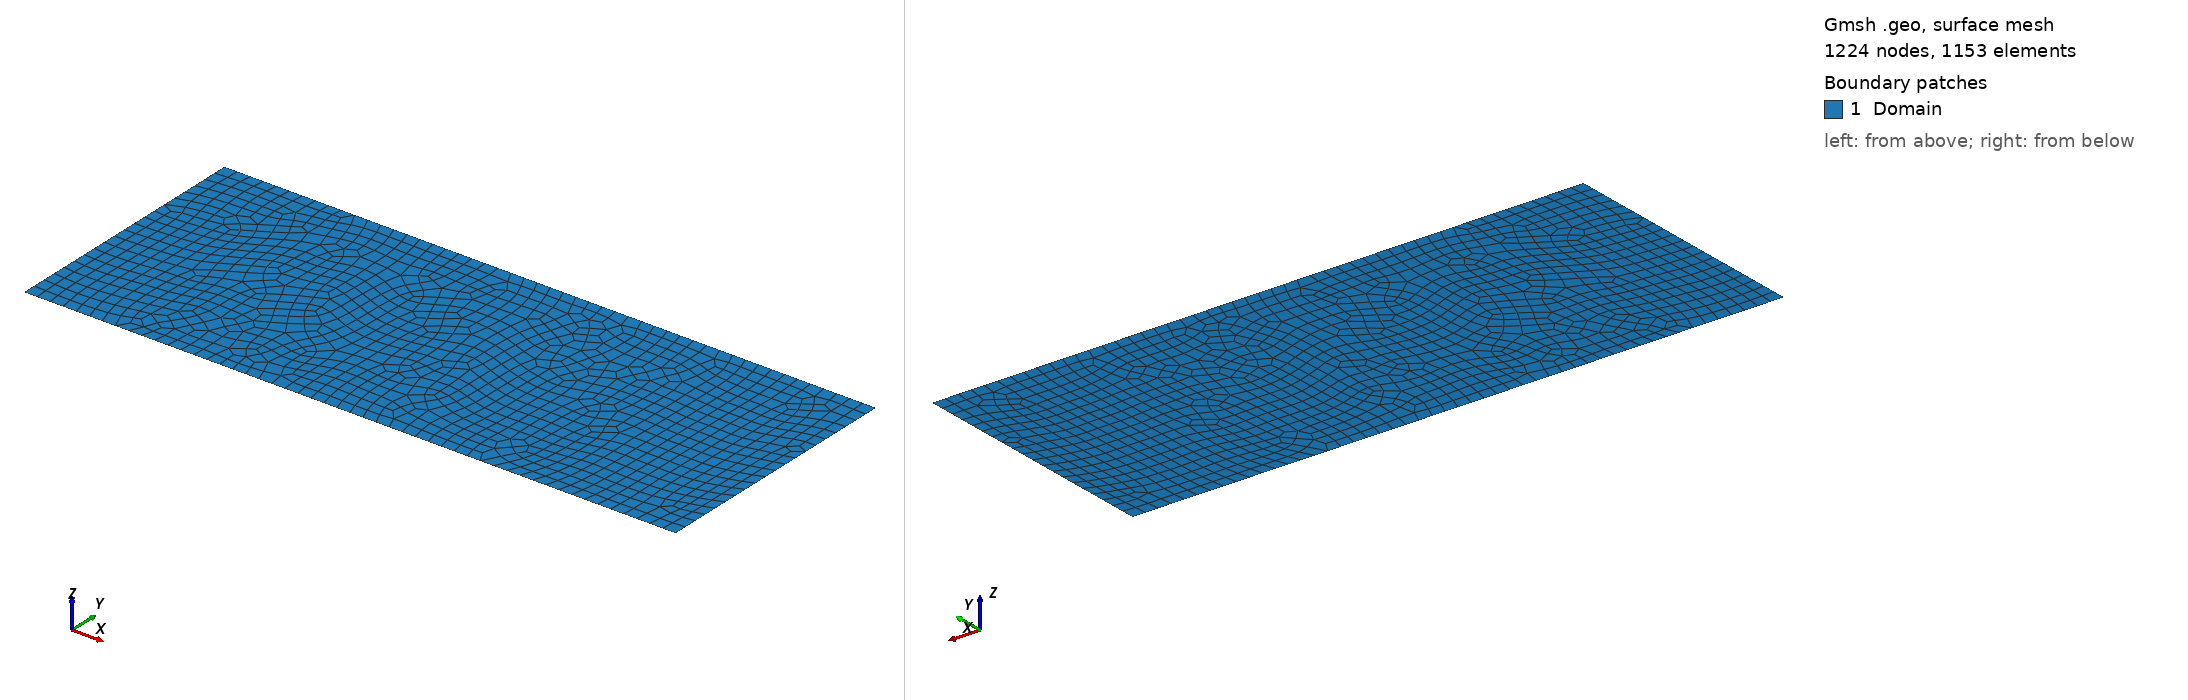

Gmsh geometry script, surface-meshed: 1224 nodes, 1153 surface elements. Boundary patches (legend numbers): 1 Domain. Left view from above one corner, right view from below the opposite corner. Legend entries are the model's physical surfaces. The drawing asked Gmsh for element sizes between 1% and 20% of the model's largest extent; the script's own settings can give other sizes.

=== insChannelQuad2D.geo (drawn) ===
r = DefineNumber[ 0.1];
xmin = DefineNumber[ 0.0];
xmax = DefineNumber[ 5.0];
ymin = DefineNumber[-1.0];
ymax = DefineNumber[ 1.0];

Point(1) = {xmin, ymin, 0.0, r};
Point(2) = {xmax, ymin, 0.0, r};
Point(3) = {xmax, ymax, 0.0, r};
Point(4) = {xmin, ymax, 0.0, r};
//+
Line(1) = {1, 2};
Line(2) = {2, 3};
Line(3) = {3, 4};
Line(4) = {4, 1};
//+
Line Loop(5) = {1, 2, 3, 4};
//+
Plane Surface(6) = {5};
Recombine Surface {6};
Physical Surface("Domain", 9) = {6};
//+
Physical Line("Wall", 1) = {1,3};
Physical Line("Inflow", 2) = {4};
Physical Line("Outflow", 3) = {2};
//+
